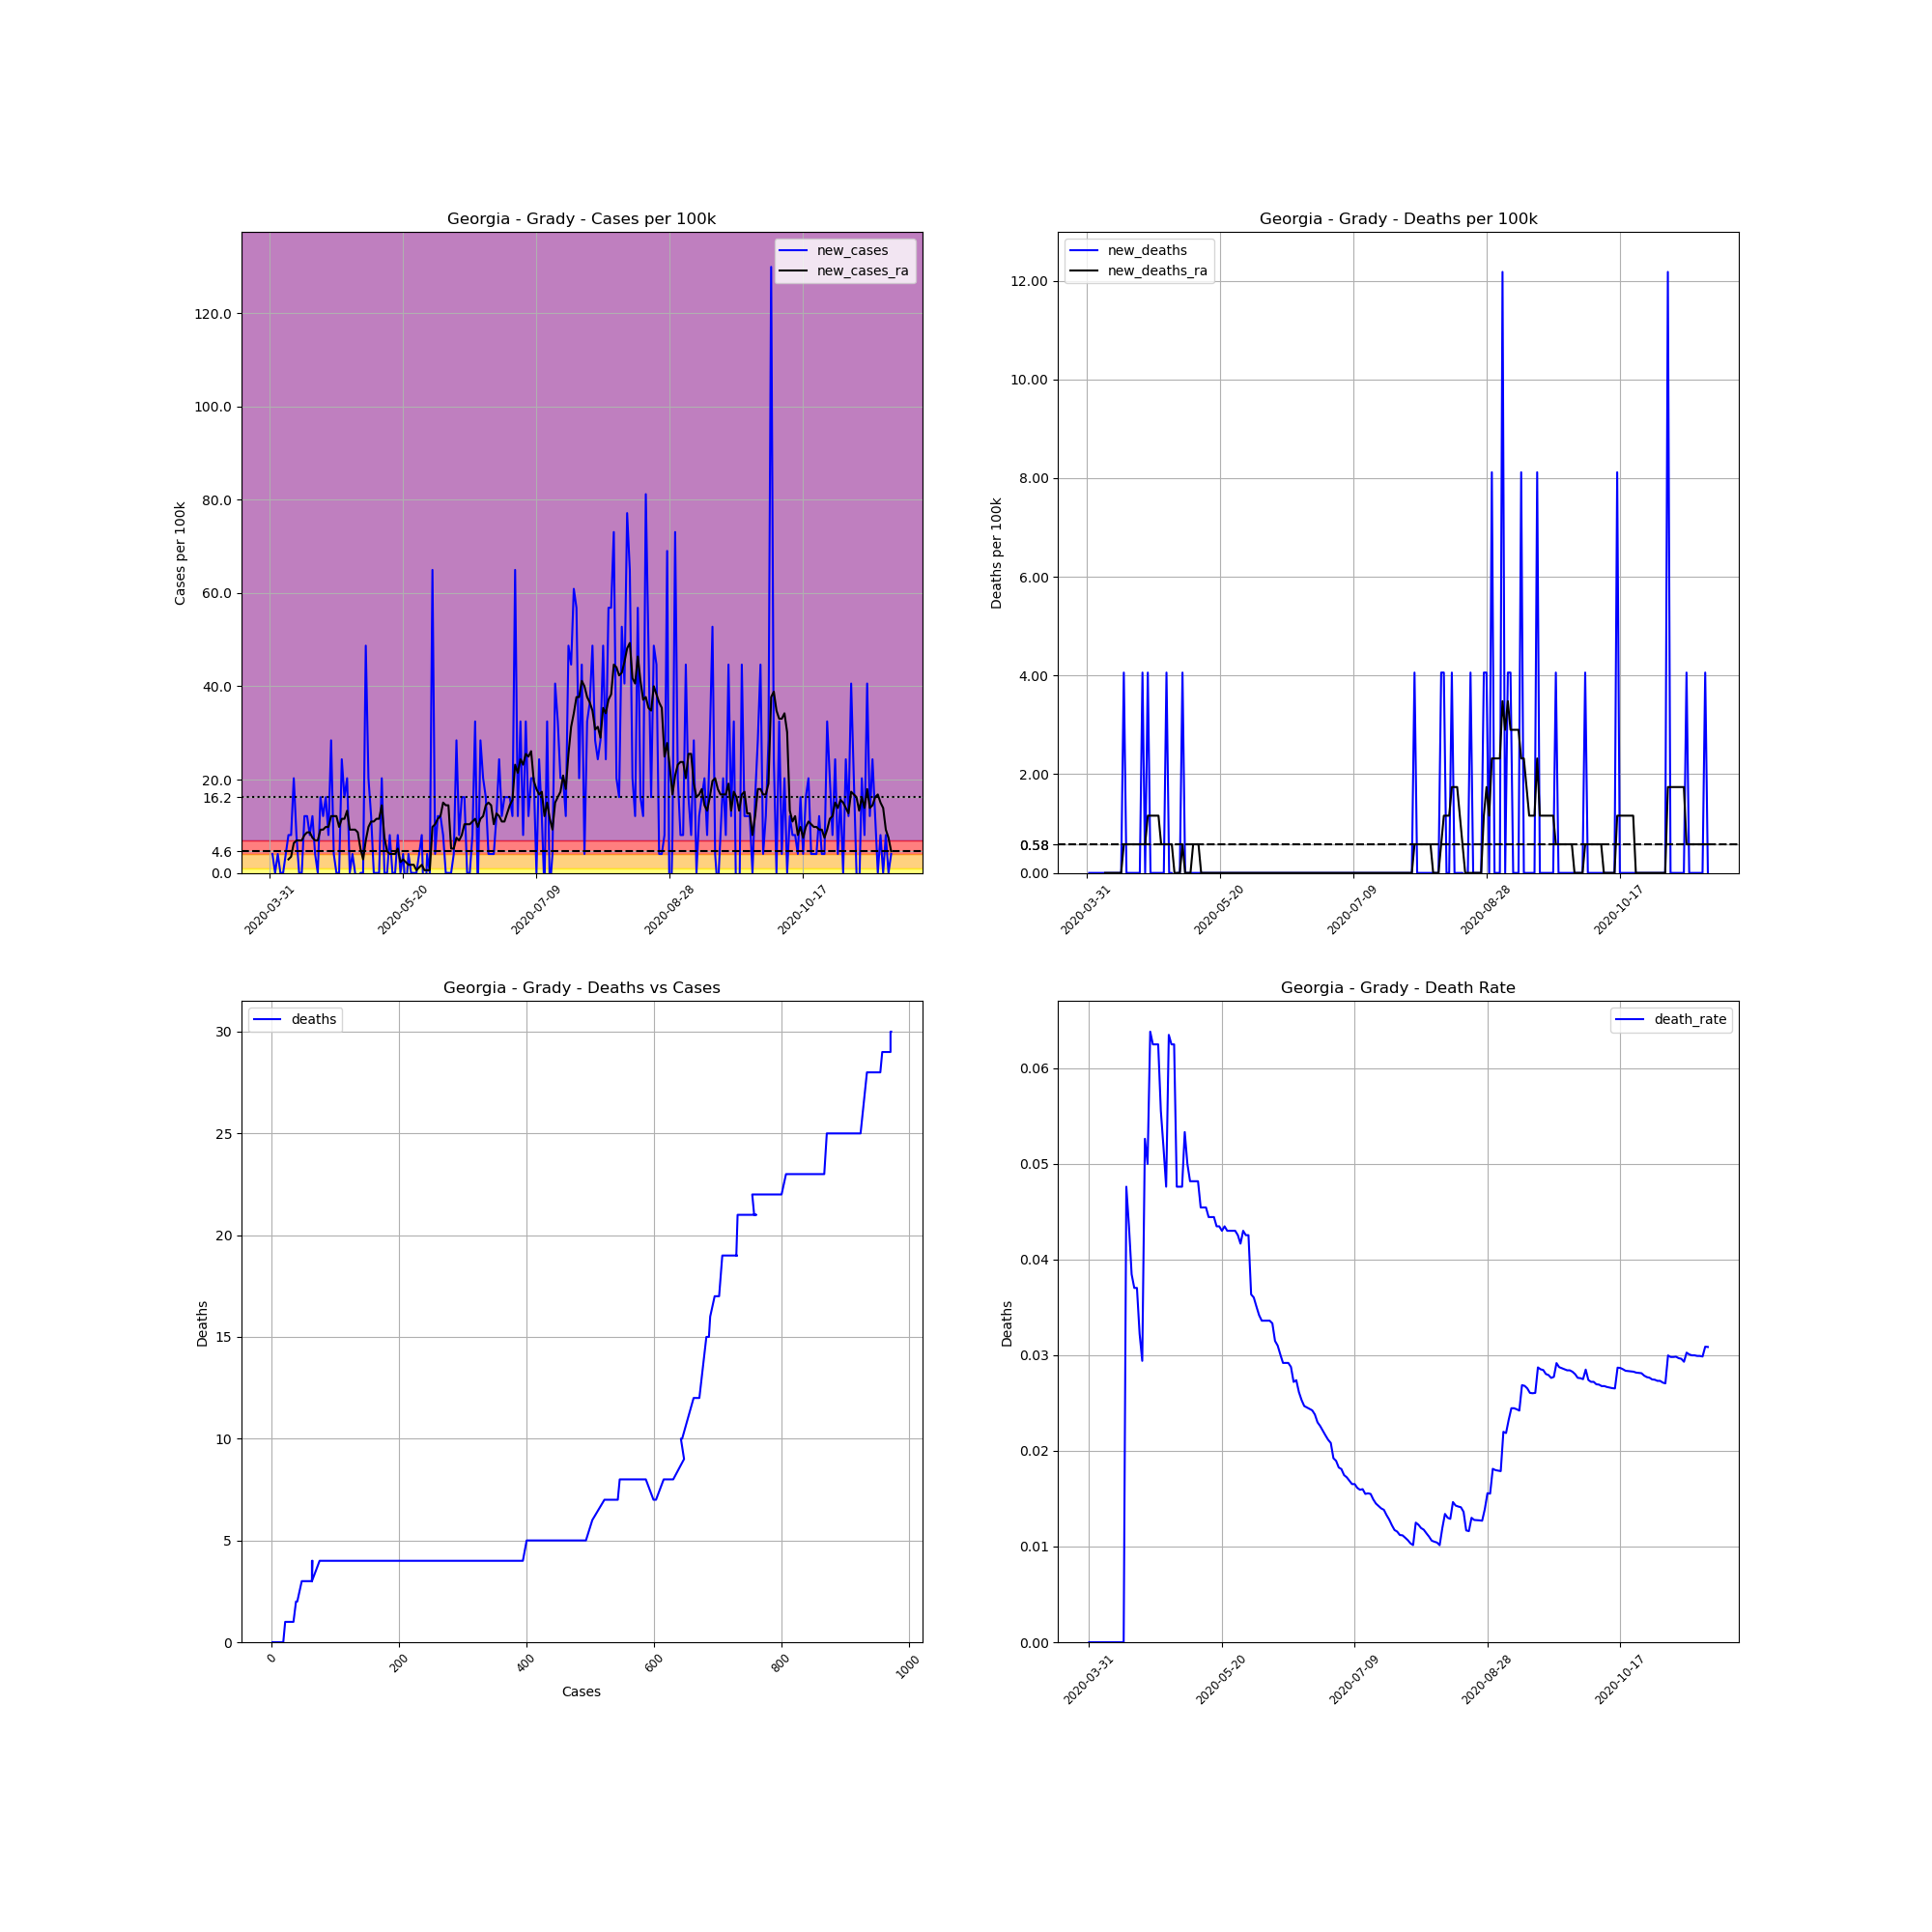

The data file committed next to this chart (first rows):
, date, county, state, fips, cases, deaths, COUNTY, STNAME, CTYNAME, POPESTIMATE2019, cases_per_100k, deaths_per_100k, death_rate, new_cases, new_deaths, new_cases_ra, new_deaths_ra
501308, 2020-03-31, Grady, Georgia, 13131, 1, 0, 131, Georgia, Grady, 24633, 4.06, 0.0, 0.0, , , , 
501309, 2020-04-01, Grady, Georgia, 13131, 2, 0, 131, Georgia, Grady, 24633, 8.119, 0.0, 0.0, 4.06, 0.0, , 
501310, 2020-04-02, Grady, Georgia, 13131, 2, 0, 131, Georgia, Grady, 24633, 8.119, 0.0, 0.0, 0.0, 0.0, , 
501311, 2020-04-03, Grady, Georgia, 13131, 3, 0, 131, Georgia, Grady, 24633, 12.18, 0.0, 0.0, 4.06, 0.0, , 
501312, 2020-04-04, Grady, Georgia, 13131, 3, 0, 131, Georgia, Grady, 24633, 12.18, 0.0, 0.0, 0.0, 0.0, , 
501313, 2020-04-05, Grady, Georgia, 13131, 3, 0, 131, Georgia, Grady, 24633, 12.18, 0.0, 0.0, 0.0, 0.0, , 
501314, 2020-04-06, Grady, Georgia, 13131, 4, 0, 131, Georgia, Grady, 24633, 16.24, 0.0, 0.0, 4.06, 0.0, , 
501315, 2020-04-07, Grady, Georgia, 13131, 6, 0, 131, Georgia, Grady, 24633, 24.36, 0.0, 0.0, 8.119, 0.0, 2.9, 0.0
501316, 2020-04-08, Grady, Georgia, 13131, 8, 0, 131, Georgia, Grady, 24633, 32.48, 0.0, 0.0, 8.119, 0.0, 3.48, 0.0
501317, 2020-04-09, Grady, Georgia, 13131, 13, 0, 131, Georgia, Grady, 24633, 52.77, 0.0, 0.0, 20.3, 0.0, 6.379, 0.0
501318, 2020-04-10, Grady, Georgia, 13131, 15, 0, 131, Georgia, Grady, 24633, 60.89, 0.0, 0.0, 8.119, 0.0, 6.959, 0.0
501319, 2020-04-11, Grady, Georgia, 13131, 15, 0, 131, Georgia, Grady, 24633, 60.89, 0.0, 0.0, 0.0, 0.0, 6.959, 0.0
501320, 2020-04-12, Grady, Georgia, 13131, 15, 0, 131, Georgia, Grady, 24633, 60.89, 0.0, 0.0, 0.0, 0.0, 6.959, 0.0
501321, 2020-04-13, Grady, Georgia, 13131, 18, 0, 131, Georgia, Grady, 24633, 73.07, 0.0, 0.0, 12.18, 0.0, 8.119, 0.0
501322, 2020-04-14, Grady, Georgia, 13131, 21, 1, 131, Georgia, Grady, 24633, 85.25, 4.06, 0.04762, 12.18, 4.06, 8.699, 0.5799
501323, 2020-04-15, Grady, Georgia, 13131, 23, 1, 131, Georgia, Grady, 24633, 93.37, 4.06, 0.04348, 8.119, 0.0, 8.699, 0.5799
501324, 2020-04-16, Grady, Georgia, 13131, 26, 1, 131, Georgia, Grady, 24633, 105.5, 4.06, 0.03846, 12.18, 0.0, 7.539, 0.5799
501325, 2020-04-17, Grady, Georgia, 13131, 27, 1, 131, Georgia, Grady, 24633, 109.6, 4.06, 0.03704, 4.06, 0.0, 6.959, 0.5799
501326, 2020-04-18, Grady, Georgia, 13131, 27, 1, 131, Georgia, Grady, 24633, 109.6, 4.06, 0.03704, 0.0, 0.0, 6.959, 0.5799
501327, 2020-04-19, Grady, Georgia, 13131, 31, 1, 131, Georgia, Grady, 24633, 125.8, 4.06, 0.03226, 16.24, 0.0, 9.279, 0.5799
501328, 2020-04-20, Grady, Georgia, 13131, 34, 1, 131, Georgia, Grady, 24633, 138, 4.06, 0.02941, 12.18, 0.0, 9.279, 0.5799
501329, 2020-04-21, Grady, Georgia, 13131, 38, 2, 131, Georgia, Grady, 24633, 154.3, 8.119, 0.05263, 16.24, 4.06, 9.859, 0.5799
501330, 2020-04-22, Grady, Georgia, 13131, 40, 2, 131, Georgia, Grady, 24633, 162.4, 8.119, 0.05, 8.119, 0.0, 9.859, 0.5799
501331, 2020-04-23, Grady, Georgia, 13131, 47, 3, 131, Georgia, Grady, 24633, 190.8, 12.18, 0.06383, 28.42, 4.06, 12.18, 1.16
501332, 2020-04-24, Grady, Georgia, 13131, 48, 3, 131, Georgia, Grady, 24633, 194.9, 12.18, 0.0625, 4.06, 0.0, 12.18, 1.16
501333, 2020-04-25, Grady, Georgia, 13131, 48, 3, 131, Georgia, Grady, 24633, 194.9, 12.18, 0.0625, 0.0, 0.0, 12.18, 1.16
501334, 2020-04-26, Grady, Georgia, 13131, 48, 3, 131, Georgia, Grady, 24633, 194.9, 12.18, 0.0625, 0.0, 0.0, 9.859, 1.16
501335, 2020-04-27, Grady, Georgia, 13131, 54, 3, 131, Georgia, Grady, 24633, 219.2, 12.18, 0.05556, 24.36, 0.0, 11.6, 1.16
501336, 2020-04-28, Grady, Georgia, 13131, 58, 3, 131, Georgia, Grady, 24633, 235.5, 12.18, 0.05172, 16.24, 0.0, 11.6, 0.5799
501337, 2020-04-29, Grady, Georgia, 13131, 63, 3, 131, Georgia, Grady, 24633, 255.8, 12.18, 0.04762, 20.3, 0.0, 13.34, 0.5799
501338, 2020-04-30, Grady, Georgia, 13131, 63, 4, 131, Georgia, Grady, 24633, 255.8, 16.24, 0.06349, 0.0, 4.06, 9.279, 0.5799
501339, 2020-05-01, Grady, Georgia, 13131, 64, 4, 131, Georgia, Grady, 24633, 259.8, 16.24, 0.0625, 4.06, 0.0, 9.279, 0.5799
501340, 2020-05-02, Grady, Georgia, 13131, 64, 4, 131, Georgia, Grady, 24633, 259.8, 16.24, 0.0625, 0.0, 0.0, 9.279, 0.5799
501341, 2020-05-03, Grady, Georgia, 13131, 63, 3, 131, Georgia, Grady, 24633, 255.8, 12.18, 0.04762, -4.06, -4.06, 8.699, 0.0
501342, 2020-05-04, Grady, Georgia, 13131, 63, 3, 131, Georgia, Grady, 24633, 255.8, 12.18, 0.04762, 0.0, 0.0, 5.219, 0.0
501343, 2020-05-05, Grady, Georgia, 13131, 63, 3, 131, Georgia, Grady, 24633, 255.8, 12.18, 0.04762, 0.0, 0.0, 2.9, 0.0
501344, 2020-05-06, Grady, Georgia, 13131, 75, 4, 131, Georgia, Grady, 24633, 304.5, 16.24, 0.05333, 48.72, 4.06, 6.959, 0.5799
501345, 2020-05-07, Grady, Georgia, 13131, 80, 4, 131, Georgia, Grady, 24633, 324.8, 16.24, 0.05, 20.3, 0.0, 9.859, 0.0
501346, 2020-05-08, Grady, Georgia, 13131, 83, 4, 131, Georgia, Grady, 24633, 336.9, 16.24, 0.04819, 12.18, 0.0, 11.02, 0.0
501347, 2020-05-09, Grady, Georgia, 13131, 83, 4, 131, Georgia, Grady, 24633, 336.9, 16.24, 0.04819, 0.0, 0.0, 11.02, 0.0
501348, 2020-05-10, Grady, Georgia, 13131, 83, 4, 131, Georgia, Grady, 24633, 336.9, 16.24, 0.04819, 0.0, 0.0, 11.6, 0.5799
501349, 2020-05-11, Grady, Georgia, 13131, 83, 4, 131, Georgia, Grady, 24633, 336.9, 16.24, 0.04819, 0.0, 0.0, 11.6, 0.5799
501350, 2020-05-12, Grady, Georgia, 13131, 88, 4, 131, Georgia, Grady, 24633, 357.2, 16.24, 0.04545, 20.3, 0.0, 14.5, 0.5799
501351, 2020-05-13, Grady, Georgia, 13131, 88, 4, 131, Georgia, Grady, 24633, 357.2, 16.24, 0.04545, 0.0, 0.0, 7.539, 0.0
501352, 2020-05-14, Grady, Georgia, 13131, 88, 4, 131, Georgia, Grady, 24633, 357.2, 16.24, 0.04545, 0.0, 0.0, 4.64, 0.0
501353, 2020-05-15, Grady, Georgia, 13131, 90, 4, 131, Georgia, Grady, 24633, 365.4, 16.24, 0.04444, 8.119, 0.0, 4.06, 0.0
501354, 2020-05-16, Grady, Georgia, 13131, 90, 4, 131, Georgia, Grady, 24633, 365.4, 16.24, 0.04444, 0.0, 0.0, 4.06, 0.0
501355, 2020-05-17, Grady, Georgia, 13131, 90, 4, 131, Georgia, Grady, 24633, 365.4, 16.24, 0.04444, 0.0, 0.0, 4.06, 0.0
501356, 2020-05-18, Grady, Georgia, 13131, 92, 4, 131, Georgia, Grady, 24633, 373.5, 16.24, 0.04348, 8.119, 0.0, 5.219, 0.0
501357, 2020-05-19, Grady, Georgia, 13131, 92, 4, 131, Georgia, Grady, 24633, 373.5, 16.24, 0.04348, 0.0, 0.0, 2.32, 0.0
501358, 2020-05-20, Grady, Georgia, 13131, 93, 4, 131, Georgia, Grady, 24633, 377.5, 16.24, 0.04301, 4.06, 0.0, 2.9, 0.0
501359, 2020-05-21, Grady, Georgia, 13131, 92, 4, 131, Georgia, Grady, 24633, 373.5, 16.24, 0.04348, -4.06, 0.0, 2.32, 0.0
501360, 2020-05-22, Grady, Georgia, 13131, 93, 4, 131, Georgia, Grady, 24633, 377.5, 16.24, 0.04301, 4.06, 0.0, 1.74, 0.0
501361, 2020-05-23, Grady, Georgia, 13131, 93, 4, 131, Georgia, Grady, 24633, 377.5, 16.24, 0.04301, 0.0, 0.0, 1.74, 0.0
501362, 2020-05-24, Grady, Georgia, 13131, 93, 4, 131, Georgia, Grady, 24633, 377.5, 16.24, 0.04301, 0.0, 0.0, 1.74, 0.0
501363, 2020-05-25, Grady, Georgia, 13131, 93, 4, 131, Georgia, Grady, 24633, 377.5, 16.24, 0.04301, 0.0, 0.0, 0.5799, 0.0
501364, 2020-05-26, Grady, Georgia, 13131, 94, 4, 131, Georgia, Grady, 24633, 381.6, 16.24, 0.04255, 4.06, 0.0, 1.16, 0.0
501365, 2020-05-27, Grady, Georgia, 13131, 96, 4, 131, Georgia, Grady, 24633, 389.7, 16.24, 0.04167, 8.119, 0.0, 1.74, 0.0
501366, 2020-05-28, Grady, Georgia, 13131, 93, 4, 131, Georgia, Grady, 24633, 377.5, 16.24, 0.04301, -12.18, 0.0, 0.5799, 0.0
501367, 2020-05-29, Grady, Georgia, 13131, 94, 4, 131, Georgia, Grady, 24633, 381.6, 16.24, 0.04255, 4.06, 0.0, 0.5799, 0.0
... 174 more rows
